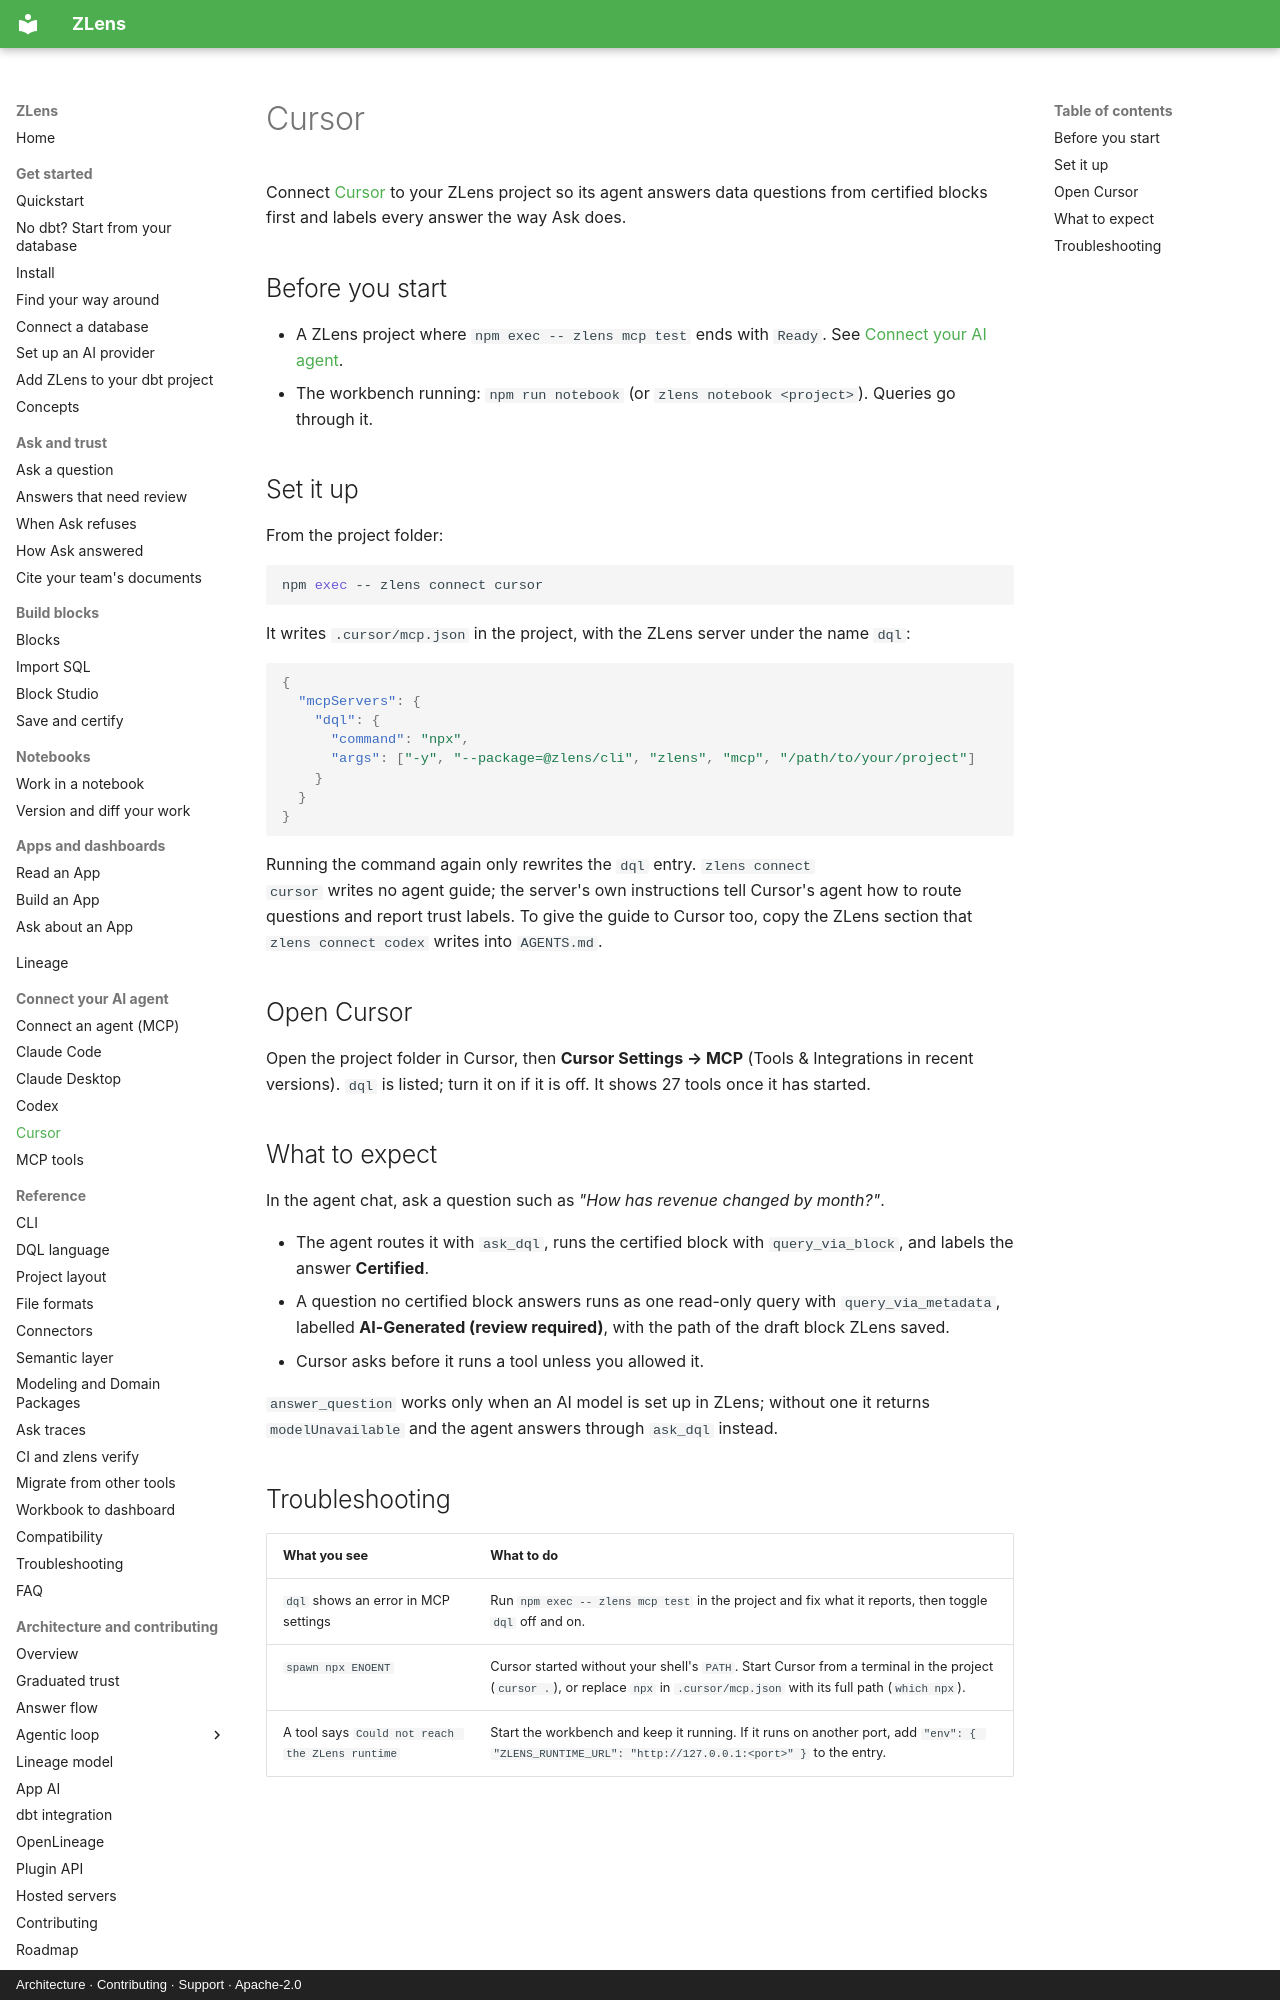

repository: duckcode-ai-labs/dql · page: agents/cursor/index.html · generator: mkdocs · copyright: Architecture · Contributing · Support · Apache-2.0

# Cursor

Connect [Cursor](https://cursor.com) to your ZLens project so its agent
answers data questions from certified blocks first and labels every answer the
way Ask does.

## Before you start

- A ZLens project where `npm exec -- zlens mcp test` ends with `Ready`. See
  [Connect your AI agent](index.md#1-check-the-project).
- The workbench running: `npm run notebook` (or `zlens notebook <project>`).
  Queries go through it.

## Set it up

From the project folder:

```bash
npm exec -- zlens connect cursor
```

It writes `.cursor/mcp.json` in the project, with the ZLens server under the
name `dql`:

```json
{
  "mcpServers": {
    "dql": {
      "command": "npx",
      "args": ["-y", "--package=@zlens/cli", "zlens", "mcp", "/path/to/your/project"]
    }
  }
}
```

Running the command again only rewrites the `dql` entry. `zlens connect
cursor` writes no agent guide; the server's own instructions tell Cursor's
agent how to route questions and report trust labels. To give the guide to
Cursor too, copy the ZLens section that `zlens connect codex` writes into
`AGENTS.md`.

## Open Cursor

Open the project folder in Cursor, then **Cursor Settings → MCP** (Tools &
Integrations in recent versions). `dql` is listed; turn it on if it is off.
It shows 27 tools once it has started.

## What to expect

In the agent chat, ask a question such as *"How has revenue changed by
month?"*.

- The agent routes it with `ask_dql`, runs the certified block with
  `query_via_block`, and labels the answer **Certified**.
- A question no certified block answers runs as one read-only query with
  `query_via_metadata`, labelled **AI-Generated (review required)**, with the
  path of the draft block ZLens saved.
- Cursor asks before it runs a tool unless you allowed it.

`answer_question` works only when an AI model is set up in ZLens; without one
it returns `modelUnavailable` and the agent answers through `ask_dql` instead.
